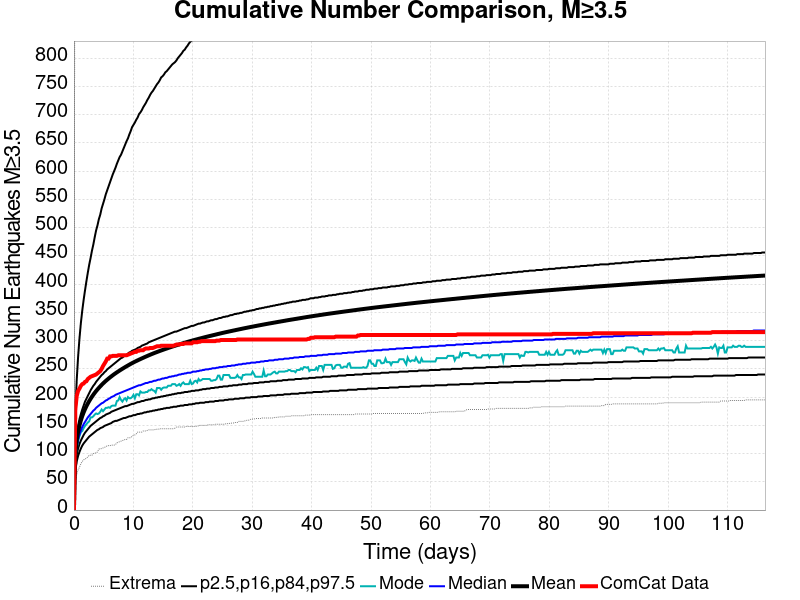

Data behind this chart, as committed beside it:
Time (days), ComCat Data, Simulation Mean, Simulation Median, Simulation Mode, Simulation Minimum, Simulation Maximum, 2.5 %-ile, 16 %-ile, 84 %-ile, 97.5 %-ile
0.0, 0.0, 0.0, 0.0, 0.0, 0.0, 0.0, 0.0, 0.0, 0.0, 0.0
0.2331, 178.0, 99.87, 93.0, 90.0, 49.0, 1688, 70.0, 81.0, 109.0, 171.0
0.4662, 202.0, 123.6, 112.0, 109.0, 63.0, 2079, 86.0, 98.0, 134.0, 230.0
0.6994, 211.0, 138.6, 125.0, 121.0, 71.0, 2314, 96.0, 109.0, 149.0, 271.0
0.9325, 215.0, 149.8, 134.0, 131.0, 76.0, 2481, 103.0, 117.0, 161.0, 304.0
1.166, 220.0, 158.8, 141.0, 138.0, 82.0, 2613, 109.0, 123.0, 170.0, 331.0
1.399, 223.0, 166.3, 147.0, 140.0, 86.0, 2771, 114.0, 128.0, 178.0, 353.0
1.632, 224.0, 172.9, 152.0, 145.0, 89.0, 2906, 118.0, 133.0, 185.0, 372.0
1.865, 227.0, 178.7, 156.0, 149.0, 90.0, 2994, 121.0, 137.0, 192.0, 389.0
2.098, 228.0, 183.8, 160.0, 152.0, 92.0, 3055, 124.0, 140.0, 197.0, 405.0
2.331, 232.0, 188.5, 164.0, 155.0, 94.0, 3131, 127.0, 143.0, 202.0, 420.0
2.564, 234.0, 192.9, 167.0, 157.0, 97.0, 3218, 130.0, 146.0, 207.0, 434.0
2.797, 236.0, 196.9, 170.0, 164.0, 97.0, 3266, 132.0, 149.0, 212.0, 446.0
3.031, 237.0, 200.7, 173.0, 164.0, 97.0, 3333, 134.0, 151.0, 216.0, 459.0
3.264, 238.0, 204.2, 176.0, 166.0, 100.0, 3391, 136.0, 153.0, 220.0, 470.0
3.497, 239.0, 207.5, 178.0, 169.0, 101.0, 3472, 138.0, 155.0, 223.0, 483.0
3.73, 240.0, 210.6, 181.0, 171.0, 101.0, 3556, 140.0, 157.0, 227.0, 495.0
3.963, 242.0, 213.6, 183.0, 170.0, 103.0, 3632, 142.0, 159.0, 230.0, 504.0
4.196, 244.0, 216.4, 185.0, 171.0, 108.0, 3738, 143.0, 161.0, 233.0, 515.0
4.429, 246.0, 219, 187.0, 174.0, 108.0, 3854, 145.0, 163.0, 236.0, 523.0
4.662, 250.0, 221.6, 189.0, 178.0, 109.0, 3937, 146.0, 164.0, 239.0, 534.0
4.896, 255.0, 224, 190.0, 175.0, 110.0, 4044, 147.0, 166.0, 241.0, 542.0
5.129, 259.0, 226.4, 192.0, 178.0, 111.0, 4099, 149.0, 167.0, 244.0, 550.0
5.362, 263.0, 228.6, 194.0, 181.0, 112.0, 4168, 150.0, 169.0, 246.0, 559.0
5.595, 268.0, 230.7, 195.0, 181.0, 114.0, 4219, 151.0, 170.0, 249.0, 566.0
5.828, 268.0, 232.8, 197.0, 182.0, 114.0, 4249, 152.0, 171.0, 251.0, 573.0
6.061, 272.0, 234.8, 198.0, 181.0, 114.0, 4299, 153.0, 172.0, 253.0, 580.0
6.294, 272.0, 236.7, 200.0, 184.0, 115.0, 4352, 154.0, 174.0, 255.0, 587.0
6.527, 273.0, 238.6, 201.0, 185.0, 115.0, 4405, 156.0, 175.0, 257.0, 594.0
6.761, 273.0, 240.4, 202.0, 185.0, 115.0, 4463, 157.0, 176.0, 259.0, 600.0
6.994, 273.0, 242.1, 204.0, 185.0, 116.0, 4502, 158.0, 177.0, 261.0, 606.0
7.227, 273.0, 243.8, 205.0, 193.0, 119.0, 4544, 158.0, 178.0, 263.0, 613.0
7.46, 274.0, 245.4, 206.0, 194.0, 120.0, 4587, 159.0, 179.0, 265.0, 619.0
7.693, 274.0, 247, 207.0, 200.0, 121.0, 4619, 160.0, 180.0, 267.0, 625.0
7.926, 274.0, 248.6, 208.0, 195.0, 122.0, 4645, 161.0, 181.0, 269.0, 629.0
8.159, 274.0, 250.1, 209.0, 192.0, 123.0, 4679, 162.0, 182.0, 270.0, 635.0
8.392, 274.0, 251.6, 210.0, 196.0, 124.0, 4704, 163.0, 183.0, 272.0, 641.0
8.626, 274.0, 253.1, 211.0, 198.0, 125.0, 4735, 163.0, 184.0, 274.0, 647.0
8.859, 274.0, 254.6, 212.0, 194.0, 125.0, 4769, 164.0, 184.0, 275.0, 653.0
9.092, 275.0, 256, 213.0, 200.0, 128.0, 4796, 165.0, 185.0, 277.0, 658.0
9.325, 276.0, 257.4, 214.0, 198.0, 128.0, 4816, 166.0, 186.0, 279.0, 665.0
9.558, 277.0, 258.8, 215.0, 198.0, 128.0, 4839, 166.0, 187.0, 280.0, 671.0
9.791, 278.0, 260.1, 216.0, 200.0, 131.0, 4864, 167.0, 188.0, 282.0, 678.0
10.02, 279.0, 261.4, 217.0, 204.0, 132.0, 4886, 168.0, 188.0, 283.0, 682.0
10.26, 280.0, 262.6, 218.0, 198.0, 133.0, 4904, 168.0, 189.0, 284.0, 686.0
10.49, 280.0, 263.8, 219.0, 205.0, 135.0, 4918, 169.0, 190.0, 285.0, 691.0
10.72, 282.0, 265, 220.0, 205.0, 138.0, 4933, 170.0, 191.0, 287.0, 695.0
10.96, 282.0, 266.2, 221.0, 203.0, 138.0, 4959, 170.0, 191.0, 288.0, 701.0
11.19, 283.0, 267.3, 221.0, 210.0, 138.0, 4976, 171.0, 192.0, 289.0, 704.0
11.42, 283.0, 268.4, 222.0, 208.0, 138.0, 5002, 171.0, 193.0, 291.0, 708.0
11.66, 283.0, 269.6, 223.0, 208.0, 140.0, 5025, 172.0, 193.0, 292.0, 713.0
11.89, 285.0, 270.7, 224.0, 208.0, 140.0, 5042, 173.0, 194.0, 293.0, 717.0
12.12, 286.0, 271.8, 225.0, 209.0, 140.0, 5067, 173.0, 195.0, 294.0, 721.0
12.36, 286.0, 272.8, 225.0, 209.0, 141.0, 5085, 174.0, 195.0, 295.0, 726.0
12.59, 286.0, 273.9, 226.0, 212.0, 142.0, 5100, 174.0, 196.0, 297.0, 730.0
12.82, 287.0, 274.9, 227.0, 212.0, 142.0, 5117, 175.0, 196.0, 298.0, 735.0
13.05, 287.0, 276, 227.0, 214.0, 142.0, 5138, 175.0, 197.0, 299.0, 739.0
13.29, 287.0, 277, 228.0, 212.0, 142.0, 5155, 176.0, 198.0, 300.0, 742.0
13.52, 288.0, 277.9, 229.0, 211.0, 142.0, 5177, 176.0, 198.0, 301.0, 746.0
13.75, 289.0, 278.9, 229.0, 208.0, 143.0, 5184, 177.0, 199.0, 302.0, 750.0
... 440 more rows
